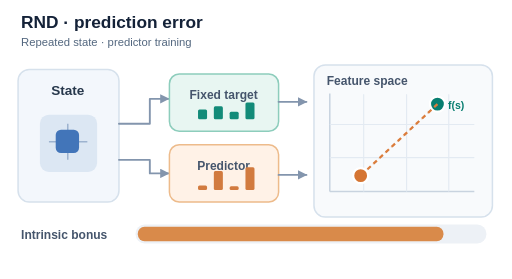
t = 0.00 s
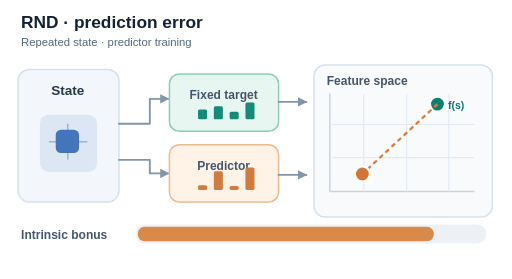
t = 1.28 s
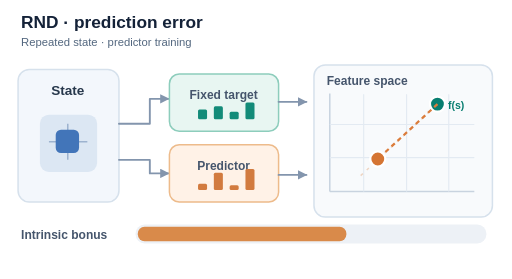
t = 2.72 s
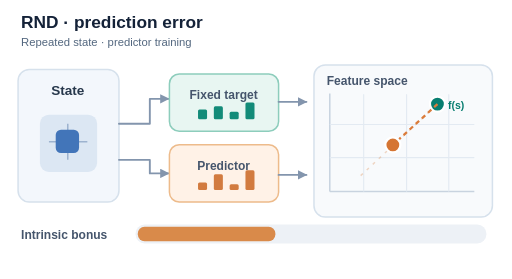
t = 3.94 s
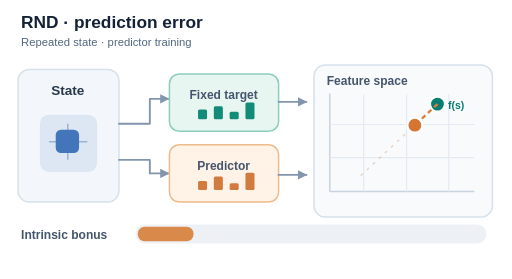
t = 5.44 s
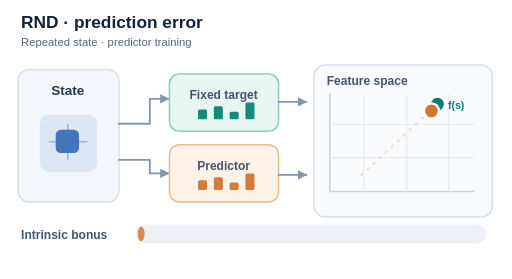
t = 6.64 s

The animated SVG that drew these frames (rendered in a browser with its animation timeline set to each time). Animation: 17 SMIL elements (animate=15,animateMotion=2); one cycle of 8.00 s, repeats indefinitely.

<svg xmlns="http://www.w3.org/2000/svg" viewBox="0 0 680 370" role="img" aria-labelledby="rnd-title rnd-desc">
<title id="rnd-title">Random network distillation: predictor error falls after learning on a visited state</title>
<desc id="rnd-desc">The fixed target receives the same state as a trainable predictor. The predictor output approaches the unchanged target feature, shortening their error and the intrinsic bonus. Positions are illustrative, not measured model outputs.</desc>
<style>
  text{font-family:Arial,Helvetica,sans-serif}
  .small{font-size:16px;fill:#45556c;font-weight:600}
  .resting{display:none}
  .link{stroke:#8395ad;stroke-width:2.5;fill:none;stroke-linecap:round;stroke-linejoin:round}
  @media(prefers-reduced-motion:reduce){.animated{display:none}.resting{display:inline}}
</style>
<defs><marker id="rnd-arrow" viewBox="0 0 10 10" refX="9" refY="5" markerWidth="5" markerHeight="5" orient="auto-start-reverse"><path d="M 0 0 L 10 5 L 0 10 z" fill="#8395ad"/></marker></defs>
<rect width="680" height="370" rx="16" fill="#fff"/>
<text x="28" y="37" font-size="23" font-weight="700" fill="#142238">RND · prediction error</text>
<text x="28" y="61" font-size="15" fill="#53677f">Repeated state · predictor training</text>
<rect x="24" y="92" width="134" height="176" rx="15" fill="#f3f7fc" stroke="#d6e1ec" stroke-width="2"/>
<text x="90" y="126" font-size="18" text-anchor="middle" font-weight="700" fill="#26374b">State</text>
<rect x="53" y="152" width="76" height="76" rx="12" fill="#dce7f3"/>
<path d="M65 188h51M90 164v48" stroke="#9db3cf" stroke-width="2"/>
<rect x="74" y="172" width="31" height="31" rx="7" fill="#4275b9"/>
<path class="link" d="M158 164H199V131H224" marker-end="url(#rnd-arrow)"/>
<path class="link" d="M158 212H199V230H224" marker-end="url(#rnd-arrow)"/>
<rect x="225" y="98" width="145" height="76" rx="13" fill="#e8f6f2" stroke="#8dcdbc" stroke-width="2"/>
<text x="297" y="131" class="small" text-anchor="middle" fill="#087668">Fixed target</text>
<g fill="#138b79"><rect x="263" y="145" width="12" height="13" rx="2"/><rect x="284" y="141" width="12" height="17" rx="2"/><rect x="305" y="148" width="12" height="10" rx="2"/><rect x="326" y="136" width="12" height="22" rx="2"/></g>
<rect x="225" y="192" width="145" height="76" rx="13" fill="#fff2e7" stroke="#edbb8b" stroke-width="2"/>
<text x="297" y="225" class="small" text-anchor="middle" fill="#a95822">Predictor</text>
<g fill="#d27b3f" class="animated">
<rect x="263" y="246" width="12" height="6" rx="2">
 <animate attributeName="y" values="246;246;243;240;239;239;246" keyTimes="0;.14;.43;.68;.83;.94;1" dur="8s" repeatCount="indefinite"/>
 <animate attributeName="height" values="6;6;9;12;13;13;6" keyTimes="0;.14;.43;.68;.83;.94;1" dur="8s" repeatCount="indefinite"/>
</rect>
<rect x="284" y="227" width="12" height="25" rx="2">
 <animate attributeName="y" values="227;227;230;234;235;235;227" keyTimes="0;.14;.43;.68;.83;.94;1" dur="8s" repeatCount="indefinite"/>
 <animate attributeName="height" values="25;25;22;18;17;17;25" keyTimes="0;.14;.43;.68;.83;.94;1" dur="8s" repeatCount="indefinite"/>
</rect>
<rect x="305" y="247" width="12" height="5" rx="2">
 <animate attributeName="y" values="247;247;245;243;242;242;247" keyTimes="0;.14;.43;.68;.83;.94;1" dur="8s" repeatCount="indefinite"/>
 <animate attributeName="height" values="5;5;7;9;10;10;5" keyTimes="0;.14;.43;.68;.83;.94;1" dur="8s" repeatCount="indefinite"/>
</rect>
<rect x="326" y="222" width="12" height="30" rx="2">
 <animate attributeName="y" values="222;222;225;229;230;230;222" keyTimes="0;.14;.43;.68;.83;.94;1" dur="8s" repeatCount="indefinite"/>
 <animate attributeName="height" values="30;30;27;23;22;22;30" keyTimes="0;.14;.43;.68;.83;.94;1" dur="8s" repeatCount="indefinite"/>
</rect>
</g>
<g fill="#d27b3f" class="resting">
<rect x="263" y="246" width="12" height="6" rx="2"/>
<rect x="284" y="227" width="12" height="25" rx="2"/>
<rect x="305" y="247" width="12" height="5" rx="2"/>
<rect x="326" y="222" width="12" height="30" rx="2"/>
</g>
<path class="link" d="M370 135H407" marker-end="url(#rnd-arrow)"/>
<path class="link" d="M370 232H407" marker-end="url(#rnd-arrow)"/>
<rect x="417" y="86" width="237" height="202" rx="15" fill="#f8fafc" stroke="#d6e1ec" stroke-width="2"/>
<text x="434" y="112" class="small">Feature space</text>
<path d="M438 254H630M438 254V124" stroke="#c8d3df" stroke-width="2"/>
<path d="M438 209H630M438 165H630M483 125V254M540 125V254M596 125V254" stroke="#e3eaf2" stroke-width="1.5"/>
<path d="M479 233L581 138" stroke="#dd925c" stroke-width="2" stroke-dasharray="4 7" opacity=".35"/>
<circle cx="581" cy="138" r="10" fill="#087e70" stroke="#fff" stroke-width="3"/>
<text x="595" y="144" font-size="14" fill="#087e70" font-weight="700">f(s)</text>
<g class="resting">
 <line x1="479" y1="233" x2="581" y2="138" stroke="#db7c3b" stroke-width="3" stroke-dasharray="6 5"/>
 <circle cx="479" cy="233" r="10" fill="#d57533" stroke="#fff" stroke-width="3"/>
</g>
<g class="animated">
 <line x1="581" y1="138" x2="479" y2="233" stroke="#db7c3b" stroke-width="3" stroke-dasharray="6 5">
  <animate attributeName="x2" values="479;479;512;551;573;573;479" keyTimes="0;.14;.43;.68;.83;.94;1" dur="8s" repeatCount="indefinite"/>
  <animate attributeName="y2" values="233;233;201;166;147;147;233" keyTimes="0;.14;.43;.68;.83;.94;1" dur="8s" repeatCount="indefinite"/>
 </line>
 <circle cx="479" cy="233" r="10" fill="#d57533" stroke="#fff" stroke-width="3">
  <animate attributeName="cx" values="479;479;512;551;573;573;479" keyTimes="0;.14;.43;.68;.83;.94;1" dur="8s" repeatCount="indefinite"/>
  <animate attributeName="cy" values="233;233;201;166;147;147;233" keyTimes="0;.14;.43;.68;.83;.94;1" dur="8s" repeatCount="indefinite"/>
 </circle>
</g>
<!-- Two copies of the observation reach fixed target and trainable predictor. -->
<g class="animated" aria-hidden="true">
 <circle r="4.5" fill="#138b79" stroke="#fff" stroke-width="1.5" opacity="0">
  <animateMotion path="M158 164H199V131H224" keyPoints="0;0;1;1" keyTimes="0;.025;.12;1" calcMode="linear" dur="8s" repeatCount="indefinite"/>
  <animate attributeName="opacity" values="0;0;1;1;0;0" keyTimes="0;.015;.025;.12;.14;1" dur="8s" repeatCount="indefinite"/>
 </circle>
 <circle r="4.5" fill="#d27b3f" stroke="#fff" stroke-width="1.5" opacity="0">
  <animateMotion path="M158 212H199V230H224" keyPoints="0;0;1;1" keyTimes="0;.045;.14;1" calcMode="linear" dur="8s" repeatCount="indefinite"/>
  <animate attributeName="opacity" values="0;0;1;1;0;0" keyTimes="0;.035;.045;.14;.16;1" dur="8s" repeatCount="indefinite"/>
 </circle>
</g>
<text x="28" y="317" class="small">Intrinsic bonus</text>
<rect x="180" y="298" width="466" height="25" rx="12" fill="#edf1f6"/>
<rect x="183" y="301" width="406" height="19" rx="9" fill="#d98a4a" class="animated">
 <animate attributeName="width" values="406;406;219;74;9;9;406" keyTimes="0;.14;.43;.68;.83;.94;1" dur="8s" repeatCount="indefinite"/>
</rect>
<rect x="183" y="301" width="406" height="19" rx="9" fill="#d98a4a" class="resting"/>

</svg>
